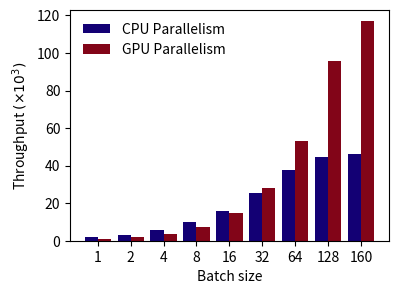

This chart was generated by the following Python code: (Note: this script raises an exception after producing the figure.)
import matplotlib.pyplot as plt
import numpy as np

# 假设这是你的两组数据
data1 = [1948, 3144, 5735, 9775, 15618, 25654, 37850, 44685, 46356]
data2 = [1027, 1888, 3845, 7501, 15006, 28304, 53108, 95927, 117172]

data1 = [x/1000 for x in data1]
data2 = [x/1000 for x in data2]

# 创建一个索引数组，用于x轴的标签
ind = np.arange(len(data1))  # 这个长度应该和数据的长度一致

# 设置柱状图的宽度
width = 0.4

# 创建一个图形框架
fig, ax = plt.subplots(figsize=(3*1.37, 3))

# 绘制第一组数据的柱状图
rects1 = ax.bar(ind, data1, width, label='CPU Parallelism', color=[19/256, 0/256, 116/256])

# 绘制第二组数据的柱状图，位置稍微偏移
rects2 = ax.bar(ind + width, data2, width, label='GPU Parallelism', color=[131/256, 5/256, 24/256])

# 添加一些文字标签和标题
ax.set_ylabel(r'Throughput $( \times 10^3 )$')  # 使用LaTeX语法设置上标
ax.set_xlabel('Batch size')
# ax.set_title('Scores by category (log scale)')
ax.set_xticks(ind + width / 2)
ax.set_xticklabels(('1', '2', '4', '8', '16', '32', '64', '128', '160'))
ax.legend(frameon=False)

# 设置纵坐标为对数坐标
# ax.set_yscale('log')

# # 在柱状图上方添加数值标签
# def autolabel(rects):
#     """在每个柱状图上方添加数值标签"""
#     for rect in rects:
#         height = rect.get_height()
#         ax.annotate('{}'.format(height),
#                     xy=(rect.get_x() + rect.get_width() / 2, height),
#                     xytext=(0, 3),  # 3点垂直偏移
#                     textcoords="offset points",
#                     ha='center', va='bottom', fontsize=5.5)

# autolabel(rects1)
# autolabel(rects2)

plt.savefig('data/processed/plot_throughout.pdf', format='pdf', bbox_inches='tight')
plt.savefig('data/processed/plot_throughout.svg', format='svg', bbox_inches='tight')
plt.savefig('data/processed/plot_throughout.eps', format='eps', bbox_inches='tight')
plt.savefig('data/processed/plot_throughout.tif', format='tif', bbox_inches='tight')

# 显示图形
plt.show()